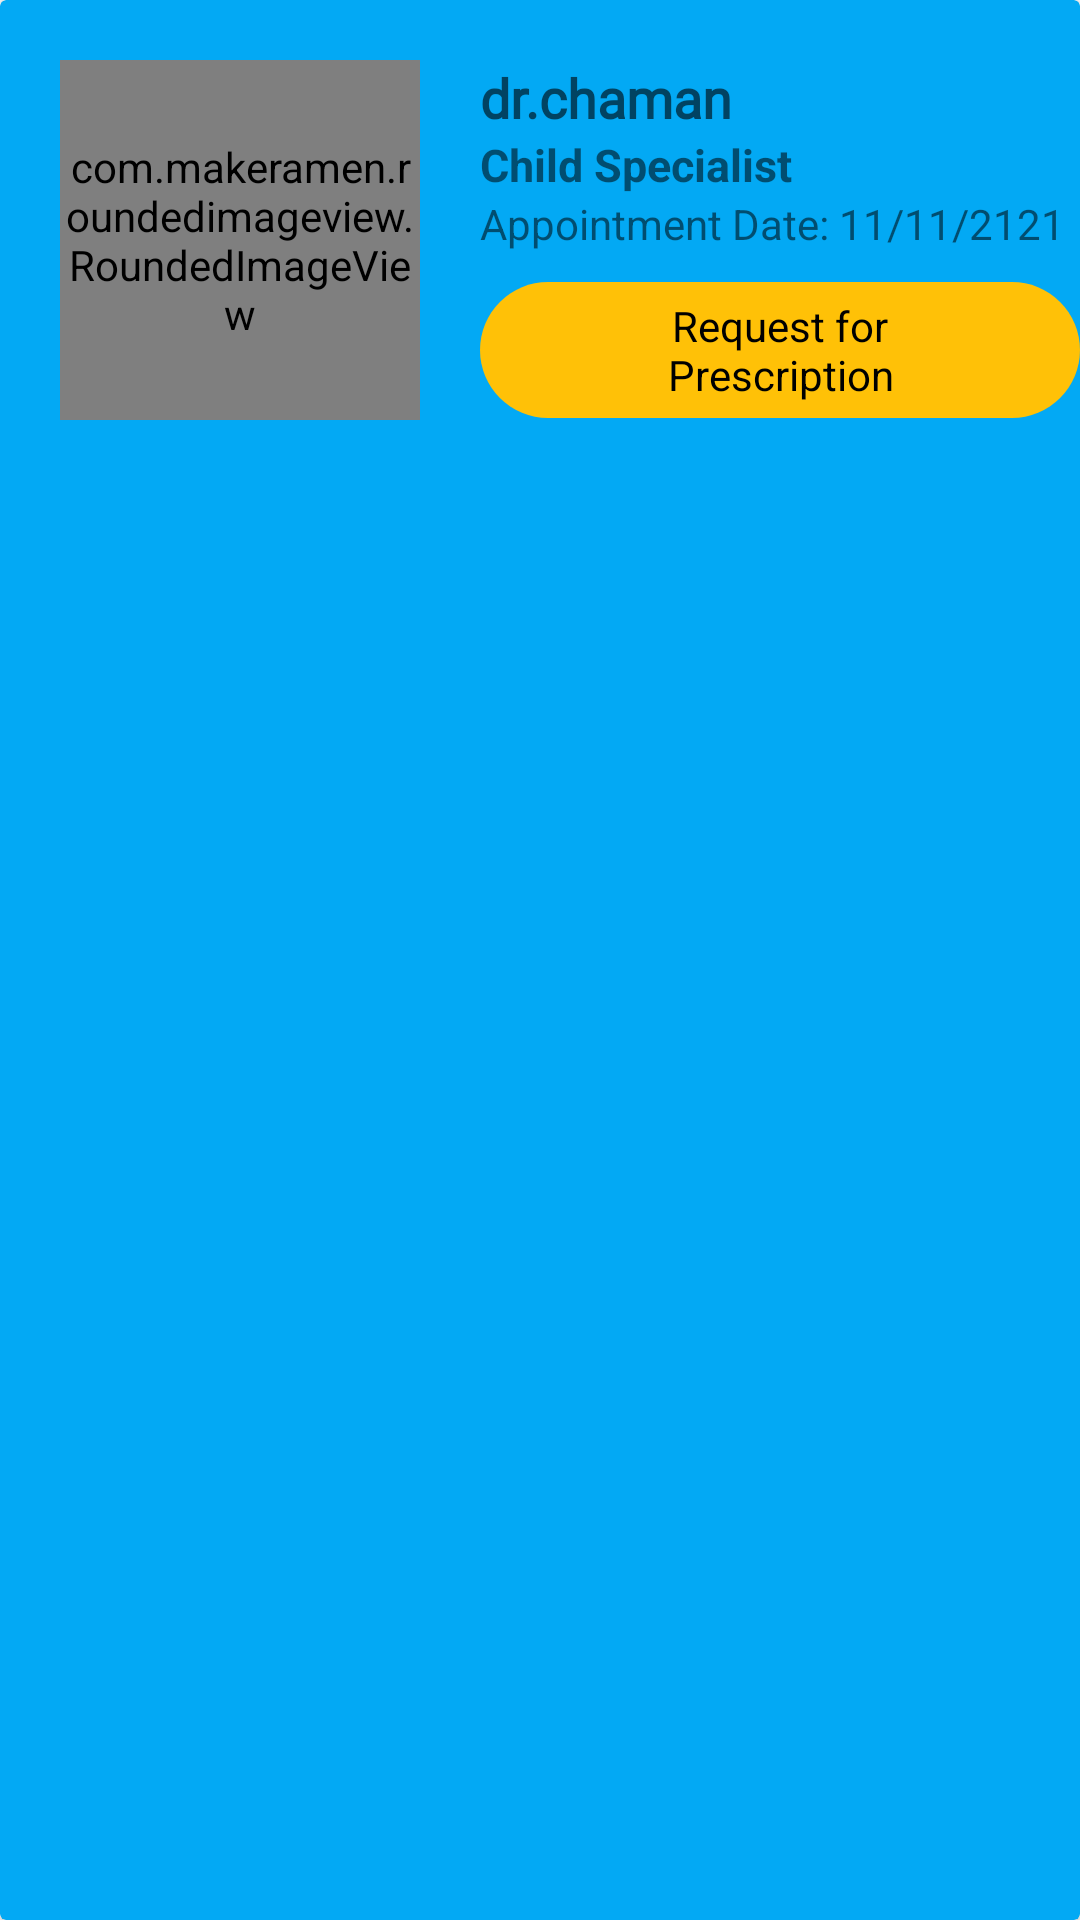

Reconstruct the res/layout file that produces this screen, plus the resources it refers to.
<!-- AndroidManifest.xml: application theme AppTheme -->
<!-- res/layout/prescription_info_pat.xml -->
<?xml version="1.0" encoding="utf-8"?>
<androidx.cardview.widget.CardView xmlns:android="http://schemas.android.com/apk/res/android"
    xmlns:app="http://schemas.android.com/apk/res-auto"
    android:layout_width="match_parent"
    android:layout_height="wrap_content"
    android:layout_marginBottom=".5dp"
    android:padding="5dp"
    app:cardBackgroundColor="#03A9F4">

    <LinearLayout
        android:layout_width="match_parent"
        android:layout_height="wrap_content"
        android:orientation="horizontal">

        <com.makeramen.roundedimageview.RoundedImageView
            android:id="@+id/image_view"
            android:layout_width="120dp"
            android:layout_height="120dp"
            android:layout_margin="20dp"
            android:src="@drawable/doctor_pic"
            app:riv_border_width="1dp"
            app:riv_corner_radius="20dp" />

        <LinearLayout
            android:layout_width="match_parent"
            android:layout_height="wrap_content"
            android:layout_gravity="center_vertical"
            android:gravity="center_vertical"
            android:orientation="vertical">

            <TextView
                android:id="@+id/doctor_name"
                android:layout_width="wrap_content"
                android:layout_height="wrap_content"
                android:fontFamily="@font/baloo"
                android:hint="dr.chaman"
                android:textSize="18sp"
                android:textStyle="bold" />


            <TextView
                android:id="@+id/doctor_speciality"
                android:layout_width="wrap_content"
                android:layout_height="wrap_content"
                android:text="Child Specialist"
                android:textSize="15sp"
                android:textStyle="bold" />

            <TextView
                android:layout_width="wrap_content"
                android:layout_height="wrap_content"
                android:text="Appointment Date: 11/11/2121"
                android:textSize="14sp"
                android:textStyle="normal" />


            <TextView
                android:id="@+id/prec_req"
                android:layout_width="wrap_content"
                android:layout_height="wrap_content"
                android:layout_gravity="left"
                android:layout_marginTop="10dp"
                android:background="@drawable/rating_bar_background"
                android:clickable="true"
                android:focusable="true"
                android:foreground="?android:attr/selectableItemBackground"
                android:gravity="center"
                android:paddingStart="25dp"
                android:paddingTop="5dp"
                android:paddingEnd="25dp"
                android:paddingBottom="5dp"
                android:text="Request for Prescription"
                android:textColor="@color/black" />


        </LinearLayout>


    </LinearLayout>


</androidx.cardview.widget.CardView>
<!-- resources referenced by this layout -->
<resources>
  <color name="black">#FF000000</color>
  <!-- drawable rating_bar_background (drawable) -->
  <?xml version="1.0" encoding="utf-8"?>
  <shape xmlns:android="http://schemas.android.com/apk/res/android"
      android:shape="rectangle" >
  
      <solid android:color="#FFC107"/>
  
      <corners android:radius="100dp"/>
  
  
  </shape>
  <style name="AppTheme" parent="Theme.MaterialComponents.Light.DarkActionBar">
          
          <item name="colorPrimary">@color/colorPrimary</item>
          <item name="colorPrimaryDark">@color/colorPrimaryDark</item>
          <item name="colorAccent">@color/colorAccent</item>
          <item name="windowNoTitle">true</item>
          <item name="windowActionBar">false</item>
      </style>
  <color name="colorPrimary">#6200EE</color>
  <color name="colorPrimaryDark">#3700B3</color>
  <color name="colorAccent">#03DAC5</color>
</resources>
